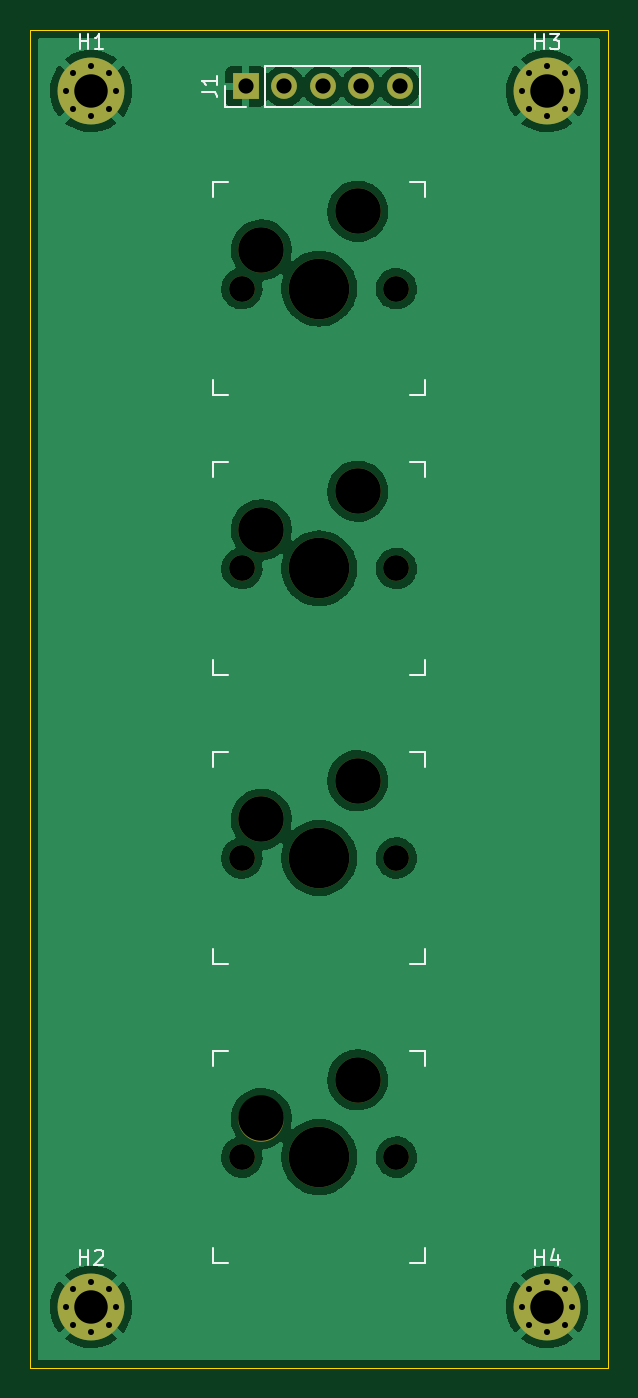
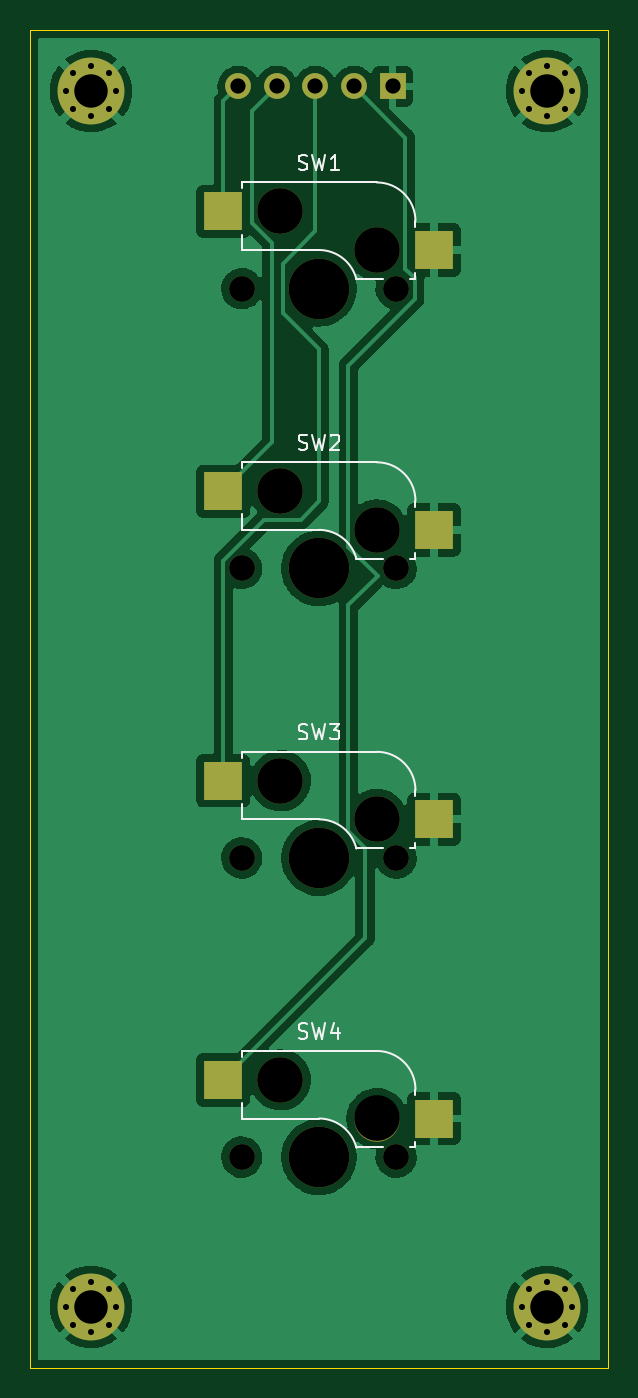
Circuit board: 10 layer files. Board 38.0 x 88.0 mm.
- bottom_copper: macropad-test1-B_Cu.gbr (146649 bytes)
- bottom_mask: macropad-test1-B_Mask.gbr (2703 bytes)
- paste: macropad-test1-B_Paste.gbr (812 bytes)
- bottom_silk: macropad-test1-B_Silkscreen.gbr (6058 bytes)
- outline: macropad-test1-Edge_Cuts.gbr (741 bytes)
- top_copper: macropad-test1-F_Cu.gbr (73946 bytes)
- top_mask: macropad-test1-F_Mask.gbr (2463 bytes)
- paste: macropad-test1-F_Paste.gbr (515 bytes)
- top_silk: macropad-test1-F_Silkscreen.gbr (4314 bytes)
- drill: macropad-test1.drl (1670 bytes)

=== bottom_copper: macropad-test1-B_Cu.gbr (146649 bytes, source omitted) ===
=== bottom_mask: macropad-test1-B_Mask.gbr ===
%TF.GenerationSoftware,KiCad,Pcbnew,6.0.0-d3dd2cf0fa~116~ubuntu21.10.1*%
%TF.CreationDate,2021-12-31T19:25:48-08:00*%
%TF.ProjectId,macropad-test1,6d616372-6f70-4616-942d-74657374312e,rev?*%
%TF.SameCoordinates,Original*%
%TF.FileFunction,Soldermask,Bot*%
%TF.FilePolarity,Negative*%
%FSLAX46Y46*%
G04 Gerber Fmt 4.6, Leading zero omitted, Abs format (unit mm)*
G04 Created by KiCad (PCBNEW 6.0.0-d3dd2cf0fa~116~ubuntu21.10.1) date 2021-12-31 19:25:48*
%MOMM*%
%LPD*%
G01*
G04 APERTURE LIST*
%ADD10C,0.700000*%
%ADD11C,4.400000*%
%ADD12R,1.700000X1.700000*%
%ADD13O,1.700000X1.700000*%
%ADD14C,1.701800*%
%ADD15C,3.000000*%
%ADD16C,3.987800*%
%ADD17R,2.550000X2.500000*%
G04 APERTURE END LIST*
D10*
%TO.C,H1*%
X28833274Y-28833274D03*
X31166726Y-28833274D03*
X28833274Y-31166726D03*
X30000000Y-28350000D03*
X28350000Y-30000000D03*
X31650000Y-30000000D03*
D11*
X30000000Y-30000000D03*
D10*
X31166726Y-31166726D03*
X30000000Y-31650000D03*
%TD*%
%TO.C,H2*%
X28350000Y-110000000D03*
X30000000Y-111650000D03*
X28833274Y-108833274D03*
X30000000Y-108350000D03*
X31166726Y-108833274D03*
X31166726Y-111166726D03*
D11*
X30000000Y-110000000D03*
D10*
X31650000Y-110000000D03*
X28833274Y-111166726D03*
%TD*%
%TO.C,H4*%
X61166726Y-111166726D03*
D11*
X60000000Y-110000000D03*
D10*
X61650000Y-110000000D03*
X58833274Y-108833274D03*
X60000000Y-111650000D03*
X58350000Y-110000000D03*
X61166726Y-108833274D03*
X58833274Y-111166726D03*
X60000000Y-108350000D03*
%TD*%
%TO.C,H3*%
X60000000Y-31650000D03*
D11*
X60000000Y-30000000D03*
D10*
X61650000Y-30000000D03*
X60000000Y-28350000D03*
X58833274Y-31166726D03*
X58350000Y-30000000D03*
X61166726Y-28833274D03*
X61166726Y-31166726D03*
X58833274Y-28833274D03*
%TD*%
D12*
%TO.C,J1*%
X40160000Y-29700000D03*
D13*
X42700000Y-29700000D03*
X45240000Y-29700000D03*
X47780000Y-29700000D03*
X50320000Y-29700000D03*
%TD*%
D14*
%TO.C,SW1*%
X39920000Y-43000000D03*
D15*
X47540000Y-37920000D03*
D16*
X45000000Y-43000000D03*
D15*
X41190000Y-40460000D03*
D14*
X50080000Y-43000000D03*
D17*
X51290000Y-37920000D03*
X37440000Y-40460000D03*
%TD*%
D16*
%TO.C,SW2*%
X45000000Y-61415000D03*
D14*
X39920000Y-61415000D03*
D15*
X47540000Y-56335000D03*
D14*
X50080000Y-61415000D03*
D15*
X41190000Y-58875000D03*
D17*
X51290000Y-56335000D03*
X37440000Y-58875000D03*
%TD*%
D14*
%TO.C,SW3*%
X50080000Y-80465000D03*
X39920000Y-80465000D03*
D15*
X47540000Y-75385000D03*
D16*
X45000000Y-80465000D03*
D15*
X41190000Y-77925000D03*
D17*
X51290000Y-75385000D03*
X37440000Y-77925000D03*
%TD*%
D14*
%TO.C,SW4*%
X50080000Y-100150000D03*
D15*
X47540000Y-95070000D03*
D16*
X45000000Y-100150000D03*
D14*
X39920000Y-100150000D03*
D15*
X41190000Y-97610000D03*
D17*
X51290000Y-95070000D03*
X37440000Y-97610000D03*
%TD*%
M02*

=== paste: macropad-test1-B_Paste.gbr ===
%TF.GenerationSoftware,KiCad,Pcbnew,6.0.0-d3dd2cf0fa~116~ubuntu21.10.1*%
%TF.CreationDate,2021-12-31T19:25:48-08:00*%
%TF.ProjectId,macropad-test1,6d616372-6f70-4616-942d-74657374312e,rev?*%
%TF.SameCoordinates,Original*%
%TF.FileFunction,Paste,Bot*%
%TF.FilePolarity,Positive*%
%FSLAX46Y46*%
G04 Gerber Fmt 4.6, Leading zero omitted, Abs format (unit mm)*
G04 Created by KiCad (PCBNEW 6.0.0-d3dd2cf0fa~116~ubuntu21.10.1) date 2021-12-31 19:25:48*
%MOMM*%
%LPD*%
G01*
G04 APERTURE LIST*
%ADD10R,2.550000X2.500000*%
G04 APERTURE END LIST*
D10*
%TO.C,SW1*%
X51290000Y-37920000D03*
X37440000Y-40460000D03*
%TD*%
%TO.C,SW2*%
X51290000Y-56335000D03*
X37440000Y-58875000D03*
%TD*%
%TO.C,SW3*%
X51290000Y-75385000D03*
X37440000Y-77925000D03*
%TD*%
%TO.C,SW4*%
X51290000Y-95070000D03*
X37440000Y-97610000D03*
%TD*%
M02*

=== bottom_silk: macropad-test1-B_Silkscreen.gbr ===
%TF.GenerationSoftware,KiCad,Pcbnew,6.0.0-d3dd2cf0fa~116~ubuntu21.10.1*%
%TF.CreationDate,2021-12-31T19:25:48-08:00*%
%TF.ProjectId,macropad-test1,6d616372-6f70-4616-942d-74657374312e,rev?*%
%TF.SameCoordinates,Original*%
%TF.FileFunction,Legend,Bot*%
%TF.FilePolarity,Positive*%
%FSLAX46Y46*%
G04 Gerber Fmt 4.6, Leading zero omitted, Abs format (unit mm)*
G04 Created by KiCad (PCBNEW 6.0.0-d3dd2cf0fa~116~ubuntu21.10.1) date 2021-12-31 19:25:48*
%MOMM*%
%LPD*%
G01*
G04 APERTURE LIST*
%ADD10C,0.150000*%
G04 APERTURE END LIST*
D10*
%TO.C,SW1*%
X46333333Y-35149761D02*
X46190476Y-35197380D01*
X45952380Y-35197380D01*
X45857142Y-35149761D01*
X45809523Y-35102142D01*
X45761904Y-35006904D01*
X45761904Y-34911666D01*
X45809523Y-34816428D01*
X45857142Y-34768809D01*
X45952380Y-34721190D01*
X46142857Y-34673571D01*
X46238095Y-34625952D01*
X46285714Y-34578333D01*
X46333333Y-34483095D01*
X46333333Y-34387857D01*
X46285714Y-34292619D01*
X46238095Y-34245000D01*
X46142857Y-34197380D01*
X45904761Y-34197380D01*
X45761904Y-34245000D01*
X45428571Y-34197380D02*
X45190476Y-35197380D01*
X45000000Y-34483095D01*
X44809523Y-35197380D01*
X44571428Y-34197380D01*
X43666666Y-35197380D02*
X44238095Y-35197380D01*
X43952380Y-35197380D02*
X43952380Y-34197380D01*
X44047619Y-34340238D01*
X44142857Y-34435476D01*
X44238095Y-34483095D01*
%TO.C,SW2*%
X46333333Y-53564761D02*
X46190476Y-53612380D01*
X45952380Y-53612380D01*
X45857142Y-53564761D01*
X45809523Y-53517142D01*
X45761904Y-53421904D01*
X45761904Y-53326666D01*
X45809523Y-53231428D01*
X45857142Y-53183809D01*
X45952380Y-53136190D01*
X46142857Y-53088571D01*
X46238095Y-53040952D01*
X46285714Y-52993333D01*
X46333333Y-52898095D01*
X46333333Y-52802857D01*
X46285714Y-52707619D01*
X46238095Y-52660000D01*
X46142857Y-52612380D01*
X45904761Y-52612380D01*
X45761904Y-52660000D01*
X45428571Y-52612380D02*
X45190476Y-53612380D01*
X45000000Y-52898095D01*
X44809523Y-53612380D01*
X44571428Y-52612380D01*
X44238095Y-52707619D02*
X44190476Y-52660000D01*
X44095238Y-52612380D01*
X43857142Y-52612380D01*
X43761904Y-52660000D01*
X43714285Y-52707619D01*
X43666666Y-52802857D01*
X43666666Y-52898095D01*
X43714285Y-53040952D01*
X44285714Y-53612380D01*
X43666666Y-53612380D01*
%TO.C,SW3*%
X46333333Y-72614761D02*
X46190476Y-72662380D01*
X45952380Y-72662380D01*
X45857142Y-72614761D01*
X45809523Y-72567142D01*
X45761904Y-72471904D01*
X45761904Y-72376666D01*
X45809523Y-72281428D01*
X45857142Y-72233809D01*
X45952380Y-72186190D01*
X46142857Y-72138571D01*
X46238095Y-72090952D01*
X46285714Y-72043333D01*
X46333333Y-71948095D01*
X46333333Y-71852857D01*
X46285714Y-71757619D01*
X46238095Y-71710000D01*
X46142857Y-71662380D01*
X45904761Y-71662380D01*
X45761904Y-71710000D01*
X45428571Y-71662380D02*
X45190476Y-72662380D01*
X45000000Y-71948095D01*
X44809523Y-72662380D01*
X44571428Y-71662380D01*
X44285714Y-71662380D02*
X43666666Y-71662380D01*
X44000000Y-72043333D01*
X43857142Y-72043333D01*
X43761904Y-72090952D01*
X43714285Y-72138571D01*
X43666666Y-72233809D01*
X43666666Y-72471904D01*
X43714285Y-72567142D01*
X43761904Y-72614761D01*
X43857142Y-72662380D01*
X44142857Y-72662380D01*
X44238095Y-72614761D01*
X44285714Y-72567142D01*
%TO.C,SW4*%
X46333333Y-92299761D02*
X46190476Y-92347380D01*
X45952380Y-92347380D01*
X45857142Y-92299761D01*
X45809523Y-92252142D01*
X45761904Y-92156904D01*
X45761904Y-92061666D01*
X45809523Y-91966428D01*
X45857142Y-91918809D01*
X45952380Y-91871190D01*
X46142857Y-91823571D01*
X46238095Y-91775952D01*
X46285714Y-91728333D01*
X46333333Y-91633095D01*
X46333333Y-91537857D01*
X46285714Y-91442619D01*
X46238095Y-91395000D01*
X46142857Y-91347380D01*
X45904761Y-91347380D01*
X45761904Y-91395000D01*
X45428571Y-91347380D02*
X45190476Y-92347380D01*
X45000000Y-91633095D01*
X44809523Y-92347380D01*
X44571428Y-91347380D01*
X43761904Y-91680714D02*
X43761904Y-92347380D01*
X44000000Y-91299761D02*
X44238095Y-92014047D01*
X43619047Y-92014047D01*
%TO.C,SW1*%
X38650000Y-38555000D02*
X38650000Y-38936000D01*
X42535838Y-42365000D02*
X40809000Y-42365000D01*
X38650000Y-41984000D02*
X38650000Y-42365000D01*
X39031000Y-42365000D02*
X38650000Y-42365000D01*
X50080000Y-40460000D02*
X45000000Y-40460000D01*
X50080000Y-36015000D02*
X50080000Y-36396000D01*
X41190000Y-36015000D02*
X50080000Y-36015000D01*
X50080000Y-39444000D02*
X50080000Y-40460000D01*
X45000000Y-40459999D02*
G75*
G03*
X42535838Y-42383960I0J-2540000D01*
G01*
X41190000Y-36015000D02*
G75*
G03*
X38650000Y-38555000I1J-2540001D01*
G01*
%TO.C,SW2*%
X38650000Y-60399000D02*
X38650000Y-60780000D01*
X38650000Y-56970000D02*
X38650000Y-57351000D01*
X50080000Y-57859000D02*
X50080000Y-58875000D01*
X39031000Y-60780000D02*
X38650000Y-60780000D01*
X50080000Y-54430000D02*
X50080000Y-54811000D01*
X41190000Y-54430000D02*
X50080000Y-54430000D01*
X42535838Y-60780000D02*
X40809000Y-60780000D01*
X50080000Y-58875000D02*
X45000000Y-58875000D01*
X41190000Y-54430000D02*
G75*
G03*
X38650000Y-56970000I1J-2540001D01*
G01*
X45000000Y-58874999D02*
G75*
G03*
X42535838Y-60798960I0J-2540000D01*
G01*
%TO.C,SW3*%
X50080000Y-77925000D02*
X45000000Y-77925000D01*
X50080000Y-76909000D02*
X50080000Y-77925000D01*
X50080000Y-73480000D02*
X50080000Y-73861000D01*
X38650000Y-76020000D02*
X38650000Y-76401000D01*
X41190000Y-73480000D02*
X50080000Y-73480000D01*
X42535838Y-79830000D02*
X40809000Y-79830000D01*
X39031000Y-79830000D02*
X38650000Y-79830000D01*
X38650000Y-79449000D02*
X38650000Y-79830000D01*
X41190000Y-73480000D02*
G75*
G03*
X38650000Y-76020000I1J-2540001D01*
G01*
X45000000Y-77924999D02*
G75*
G03*
X42535838Y-79848960I0J-2540000D01*
G01*
%TO.C,SW4*%
X42535838Y-99515000D02*
X40809000Y-99515000D01*
X38650000Y-95705000D02*
X38650000Y-96086000D01*
X50080000Y-93165000D02*
X50080000Y-93546000D01*
X38650000Y-99134000D02*
X38650000Y-99515000D01*
X41190000Y-93165000D02*
X50080000Y-93165000D01*
X39031000Y-99515000D02*
X38650000Y-99515000D01*
X50080000Y-97610000D02*
X45000000Y-97610000D01*
X50080000Y-96594000D02*
X50080000Y-97610000D01*
X45000000Y-97609999D02*
G75*
G03*
X42535838Y-99533960I0J-2540000D01*
G01*
X41190000Y-93165000D02*
G75*
G03*
X38650000Y-95705000I1J-2540001D01*
G01*
%TD*%
M02*

=== outline: macropad-test1-Edge_Cuts.gbr ===
%TF.GenerationSoftware,KiCad,Pcbnew,6.0.0-d3dd2cf0fa~116~ubuntu21.10.1*%
%TF.CreationDate,2021-12-31T19:25:48-08:00*%
%TF.ProjectId,macropad-test1,6d616372-6f70-4616-942d-74657374312e,rev?*%
%TF.SameCoordinates,Original*%
%TF.FileFunction,Profile,NP*%
%FSLAX46Y46*%
G04 Gerber Fmt 4.6, Leading zero omitted, Abs format (unit mm)*
G04 Created by KiCad (PCBNEW 6.0.0-d3dd2cf0fa~116~ubuntu21.10.1) date 2021-12-31 19:25:48*
%MOMM*%
%LPD*%
G01*
G04 APERTURE LIST*
%TA.AperFunction,Profile*%
%ADD10C,0.050000*%
%TD*%
G04 APERTURE END LIST*
D10*
X26000000Y-114000000D02*
X26000000Y-26000000D01*
X64000000Y-26000000D02*
X64000000Y-114000000D01*
X64000000Y-114000000D02*
X26000000Y-114000000D01*
X26000000Y-26000000D02*
X64000000Y-26000000D01*
M02*

=== top_copper: macropad-test1-F_Cu.gbr (73946 bytes, source omitted) ===
=== top_mask: macropad-test1-F_Mask.gbr ===
%TF.GenerationSoftware,KiCad,Pcbnew,6.0.0-d3dd2cf0fa~116~ubuntu21.10.1*%
%TF.CreationDate,2021-12-31T19:25:48-08:00*%
%TF.ProjectId,macropad-test1,6d616372-6f70-4616-942d-74657374312e,rev?*%
%TF.SameCoordinates,Original*%
%TF.FileFunction,Soldermask,Top*%
%TF.FilePolarity,Negative*%
%FSLAX46Y46*%
G04 Gerber Fmt 4.6, Leading zero omitted, Abs format (unit mm)*
G04 Created by KiCad (PCBNEW 6.0.0-d3dd2cf0fa~116~ubuntu21.10.1) date 2021-12-31 19:25:48*
%MOMM*%
%LPD*%
G01*
G04 APERTURE LIST*
%ADD10C,0.700000*%
%ADD11C,4.400000*%
%ADD12R,1.700000X1.700000*%
%ADD13O,1.700000X1.700000*%
%ADD14C,1.701800*%
%ADD15C,3.000000*%
%ADD16C,3.987800*%
G04 APERTURE END LIST*
D10*
%TO.C,H1*%
X28833274Y-28833274D03*
X31166726Y-28833274D03*
X28833274Y-31166726D03*
X30000000Y-28350000D03*
X28350000Y-30000000D03*
X31650000Y-30000000D03*
D11*
X30000000Y-30000000D03*
D10*
X31166726Y-31166726D03*
X30000000Y-31650000D03*
%TD*%
%TO.C,H2*%
X28350000Y-110000000D03*
X30000000Y-111650000D03*
X28833274Y-108833274D03*
X30000000Y-108350000D03*
X31166726Y-108833274D03*
X31166726Y-111166726D03*
D11*
X30000000Y-110000000D03*
D10*
X31650000Y-110000000D03*
X28833274Y-111166726D03*
%TD*%
%TO.C,H4*%
X61166726Y-111166726D03*
D11*
X60000000Y-110000000D03*
D10*
X61650000Y-110000000D03*
X58833274Y-108833274D03*
X60000000Y-111650000D03*
X58350000Y-110000000D03*
X61166726Y-108833274D03*
X58833274Y-111166726D03*
X60000000Y-108350000D03*
%TD*%
%TO.C,H3*%
X60000000Y-31650000D03*
D11*
X60000000Y-30000000D03*
D10*
X61650000Y-30000000D03*
X60000000Y-28350000D03*
X58833274Y-31166726D03*
X58350000Y-30000000D03*
X61166726Y-28833274D03*
X61166726Y-31166726D03*
X58833274Y-28833274D03*
%TD*%
D12*
%TO.C,J1*%
X40160000Y-29700000D03*
D13*
X42700000Y-29700000D03*
X45240000Y-29700000D03*
X47780000Y-29700000D03*
X50320000Y-29700000D03*
%TD*%
D14*
%TO.C,SW1*%
X39920000Y-43000000D03*
D15*
X47540000Y-37920000D03*
D16*
X45000000Y-43000000D03*
D15*
X41190000Y-40460000D03*
D14*
X50080000Y-43000000D03*
%TD*%
D16*
%TO.C,SW2*%
X45000000Y-61415000D03*
D14*
X39920000Y-61415000D03*
D15*
X47540000Y-56335000D03*
D14*
X50080000Y-61415000D03*
D15*
X41190000Y-58875000D03*
%TD*%
D14*
%TO.C,SW3*%
X50080000Y-80465000D03*
X39920000Y-80465000D03*
D15*
X47540000Y-75385000D03*
D16*
X45000000Y-80465000D03*
D15*
X41190000Y-77925000D03*
%TD*%
D14*
%TO.C,SW4*%
X50080000Y-100150000D03*
D15*
X47540000Y-95070000D03*
D16*
X45000000Y-100150000D03*
D14*
X39920000Y-100150000D03*
D15*
X41190000Y-97610000D03*
%TD*%
M02*

=== paste: macropad-test1-F_Paste.gbr ===
%TF.GenerationSoftware,KiCad,Pcbnew,6.0.0-d3dd2cf0fa~116~ubuntu21.10.1*%
%TF.CreationDate,2021-12-31T19:25:48-08:00*%
%TF.ProjectId,macropad-test1,6d616372-6f70-4616-942d-74657374312e,rev?*%
%TF.SameCoordinates,Original*%
%TF.FileFunction,Paste,Top*%
%TF.FilePolarity,Positive*%
%FSLAX46Y46*%
G04 Gerber Fmt 4.6, Leading zero omitted, Abs format (unit mm)*
G04 Created by KiCad (PCBNEW 6.0.0-d3dd2cf0fa~116~ubuntu21.10.1) date 2021-12-31 19:25:48*
%MOMM*%
%LPD*%
G01*
G04 APERTURE LIST*
G04 APERTURE END LIST*
M02*

=== top_silk: macropad-test1-F_Silkscreen.gbr ===
%TF.GenerationSoftware,KiCad,Pcbnew,6.0.0-d3dd2cf0fa~116~ubuntu21.10.1*%
%TF.CreationDate,2021-12-31T19:25:48-08:00*%
%TF.ProjectId,macropad-test1,6d616372-6f70-4616-942d-74657374312e,rev?*%
%TF.SameCoordinates,Original*%
%TF.FileFunction,Legend,Top*%
%TF.FilePolarity,Positive*%
%FSLAX46Y46*%
G04 Gerber Fmt 4.6, Leading zero omitted, Abs format (unit mm)*
G04 Created by KiCad (PCBNEW 6.0.0-d3dd2cf0fa~116~ubuntu21.10.1) date 2021-12-31 19:25:48*
%MOMM*%
%LPD*%
G01*
G04 APERTURE LIST*
%ADD10C,0.150000*%
%ADD11C,0.120000*%
G04 APERTURE END LIST*
D10*
%TO.C,H1*%
X29238095Y-27252380D02*
X29238095Y-26252380D01*
X29238095Y-26728571D02*
X29809523Y-26728571D01*
X29809523Y-27252380D02*
X29809523Y-26252380D01*
X30809523Y-27252380D02*
X30238095Y-27252380D01*
X30523809Y-27252380D02*
X30523809Y-26252380D01*
X30428571Y-26395238D01*
X30333333Y-26490476D01*
X30238095Y-26538095D01*
%TO.C,H2*%
X29238095Y-107252380D02*
X29238095Y-106252380D01*
X29238095Y-106728571D02*
X29809523Y-106728571D01*
X29809523Y-107252380D02*
X29809523Y-106252380D01*
X30238095Y-106347619D02*
X30285714Y-106300000D01*
X30380952Y-106252380D01*
X30619047Y-106252380D01*
X30714285Y-106300000D01*
X30761904Y-106347619D01*
X30809523Y-106442857D01*
X30809523Y-106538095D01*
X30761904Y-106680952D01*
X30190476Y-107252380D01*
X30809523Y-107252380D01*
%TO.C,H4*%
X59238095Y-107252380D02*
X59238095Y-106252380D01*
X59238095Y-106728571D02*
X59809523Y-106728571D01*
X59809523Y-107252380D02*
X59809523Y-106252380D01*
X60714285Y-106585714D02*
X60714285Y-107252380D01*
X60476190Y-106204761D02*
X60238095Y-106919047D01*
X60857142Y-106919047D01*
%TO.C,H3*%
X59238095Y-27252380D02*
X59238095Y-26252380D01*
X59238095Y-26728571D02*
X59809523Y-26728571D01*
X59809523Y-27252380D02*
X59809523Y-26252380D01*
X60190476Y-26252380D02*
X60809523Y-26252380D01*
X60476190Y-26633333D01*
X60619047Y-26633333D01*
X60714285Y-26680952D01*
X60761904Y-26728571D01*
X60809523Y-26823809D01*
X60809523Y-27061904D01*
X60761904Y-27157142D01*
X60714285Y-27204761D01*
X60619047Y-27252380D01*
X60333333Y-27252380D01*
X60238095Y-27204761D01*
X60190476Y-27157142D01*
%TO.C,J1*%
X37282380Y-30033333D02*
X37996666Y-30033333D01*
X38139523Y-30080952D01*
X38234761Y-30176190D01*
X38282380Y-30319047D01*
X38282380Y-30414285D01*
X38282380Y-29033333D02*
X38282380Y-29604761D01*
X38282380Y-29319047D02*
X37282380Y-29319047D01*
X37425238Y-29414285D01*
X37520476Y-29509523D01*
X37568095Y-29604761D01*
D11*
X41430000Y-31030000D02*
X51650000Y-31030000D01*
X51650000Y-31030000D02*
X51650000Y-28370000D01*
X41430000Y-31030000D02*
X41430000Y-28370000D01*
X40160000Y-31030000D02*
X38830000Y-31030000D01*
X38830000Y-31030000D02*
X38830000Y-29700000D01*
X41430000Y-28370000D02*
X51650000Y-28370000D01*
D10*
%TO.C,SW1*%
X38000000Y-50000000D02*
X39000000Y-50000000D01*
X38000000Y-37000000D02*
X38000000Y-36000000D01*
X39000000Y-36000000D02*
X38000000Y-36000000D01*
X52000000Y-36000000D02*
X52000000Y-37000000D01*
X52000000Y-36000000D02*
X51000000Y-36000000D01*
X38000000Y-50000000D02*
X38000000Y-49000000D01*
X51000000Y-50000000D02*
X52000000Y-50000000D01*
X52000000Y-49000000D02*
X52000000Y-50000000D01*
%TO.C,SW2*%
X52000000Y-54415000D02*
X51000000Y-54415000D01*
X39000000Y-54415000D02*
X38000000Y-54415000D01*
X38000000Y-55415000D02*
X38000000Y-54415000D01*
X38000000Y-68415000D02*
X39000000Y-68415000D01*
X38000000Y-68415000D02*
X38000000Y-67415000D01*
X52000000Y-54415000D02*
X52000000Y-55415000D01*
X51000000Y-68415000D02*
X52000000Y-68415000D01*
X52000000Y-67415000D02*
X52000000Y-68415000D01*
%TO.C,SW3*%
X38000000Y-87465000D02*
X39000000Y-87465000D01*
X52000000Y-86465000D02*
X52000000Y-87465000D01*
X51000000Y-87465000D02*
X52000000Y-87465000D01*
X52000000Y-73465000D02*
X52000000Y-74465000D01*
X38000000Y-87465000D02*
X38000000Y-86465000D01*
X38000000Y-74465000D02*
X38000000Y-73465000D01*
X39000000Y-73465000D02*
X38000000Y-73465000D01*
X52000000Y-73465000D02*
X51000000Y-73465000D01*
%TO.C,SW4*%
X38000000Y-107150000D02*
X38000000Y-106150000D01*
X52000000Y-106150000D02*
X52000000Y-107150000D01*
X52000000Y-93150000D02*
X52000000Y-94150000D01*
X38000000Y-94150000D02*
X38000000Y-93150000D01*
X52000000Y-93150000D02*
X51000000Y-93150000D01*
X39000000Y-93150000D02*
X38000000Y-93150000D01*
X51000000Y-107150000D02*
X52000000Y-107150000D01*
X38000000Y-107150000D02*
X39000000Y-107150000D01*
%TD*%
M02*

=== drill: macropad-test1.drl ===
M48
; DRILL file {KiCad 6.0.0-d3dd2cf0fa~116~ubuntu21.10.1} date Fri Dec 31 19:26:25 2021
; FORMAT={-:-/ absolute / inch / decimal}
; #@! TF.CreationDate,2021-12-31T19:26:25-08:00
; #@! TF.GenerationSoftware,Kicad,Pcbnew,6.0.0-d3dd2cf0fa~116~ubuntu21.10.1
; #@! TF.FileFunction,MixedPlating,1,2
FMAT,2
INCH
; #@! TA.AperFunction,Plated,PTH,ComponentDrill
T1C0.0157
; #@! TA.AperFunction,Plated,PTH,ComponentDrill
T2C0.0394
; #@! TA.AperFunction,Plated,PTH,ComponentDrill
T3C0.0866
; #@! TA.AperFunction,NonPlated,NPTH,ComponentDrill
T4C0.0670
; #@! TA.AperFunction,NonPlated,NPTH,ComponentDrill
T5C0.1181
; #@! TA.AperFunction,NonPlated,NPTH,ComponentDrill
T6C0.1570
%
G90
G05
T1
X1.1161Y-1.1811
X1.1161Y-4.3307
X1.1352Y-1.1352
X1.1352Y-1.227
X1.1352Y-4.2848
X1.1352Y-4.3766
X1.1811Y-1.1161
X1.1811Y-1.2461
X1.1811Y-4.2657
X1.1811Y-4.3957
X1.227Y-1.1352
X1.227Y-1.227
X1.227Y-4.2848
X1.227Y-4.3766
X1.2461Y-1.1811
X1.2461Y-4.3307
X2.2972Y-1.1811
X2.2972Y-4.3307
X2.3163Y-1.1352
X2.3163Y-1.227
X2.3163Y-4.2848
X2.3163Y-4.3766
X2.3622Y-1.1161
X2.3622Y-1.2461
X2.3622Y-4.2657
X2.3622Y-4.3957
X2.4081Y-1.1352
X2.4081Y-1.227
X2.4081Y-4.2848
X2.4081Y-4.3766
X2.4272Y-1.1811
X2.4272Y-4.3307
T2
X1.5811Y-1.1693
X1.6811Y-1.1693
X1.7811Y-1.1693
X1.8811Y-1.1693
X1.9811Y-1.1693
T3
X1.1811Y-1.1811
X1.1811Y-4.3307
X2.3622Y-1.1811
X2.3622Y-4.3307
T4
X1.5717Y-1.6929
X1.5717Y-2.4179
X1.5717Y-3.1679
X1.5717Y-3.9429
X1.9717Y-1.6929
X1.9717Y-2.4179
X1.9717Y-3.1679
X1.9717Y-3.9429
T5
X1.6217Y-1.5929
X1.6217Y-2.3179
X1.6217Y-3.0679
X1.6217Y-3.8429
X1.8717Y-1.4929
X1.8717Y-2.2179
X1.8717Y-2.9679
X1.8717Y-3.7429
T6
X1.7717Y-1.6929
X1.7717Y-2.4179
X1.7717Y-3.1679
X1.7717Y-3.9429
T0
M30

